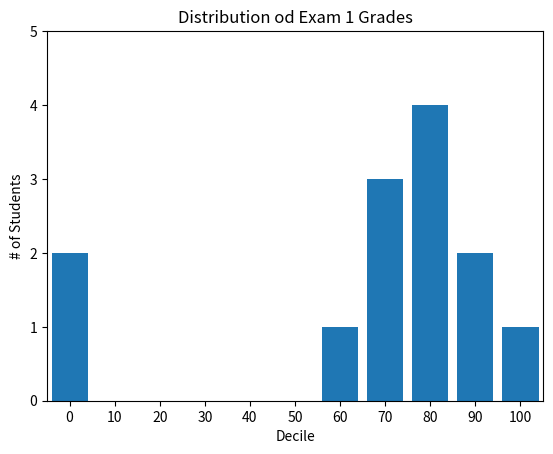

Here is the Python script that generated this plot:
from matplotlib import pyplot as plt
from collections import Counter

if __name__ == '__main__':
    #创建条形图
    # 比较一些电影获得奥斯卡奖的数量
    # movies = ["Annie Hall", "Ben-Hur", "Casablanca", "Gandhi", "West Side Story"]
    # num_oscars = [5, 11, 3, 8, 10]
    # xs=[i+0.1 for i,_ in enumerate(movies)] #设置条形位置，这里往左偏移0.1
    # plt.bar(xs,num_oscars) #条形位置为[xs],高为num_oscars，（条形宽度默认为0.8）
    # plt.ylabel("# of Academy Awards")
    # plt.title("My favorite Movies")
    # plt.xticks([i+0.5 for i,_ in enumerate(movies)],movies) #改x轴
    # plt.show()
    # 绘制直方图，观察分布
    grades = [83, 95, 91, 87, 70, 0, 85, 82, 100, 67, 73, 77, 0]
    decile=lambda grade:grade//10*10
    histogram=Counter(decile(grade) for grade in grades) # 计算各分数段的人数
    plt.bar([x for x in histogram.keys()], # 将每个条位置
            histogram.values(), #每个条高度
            8) #每个条宽度为8,因为下面设置x刻度为10（plt.xticks()）
    plt.axis([-5,105,0,5]) # 设置x轴范围[-5,105],y轴范围[0,5]
    plt.xticks([10*i for i in range(11)]) # 设置x刻度 0,10,...,100
    plt.xlabel("Decile")
    plt.ylabel("# of Students")
    plt.title("Distribution od Exam 1 Grades")
    plt.show()